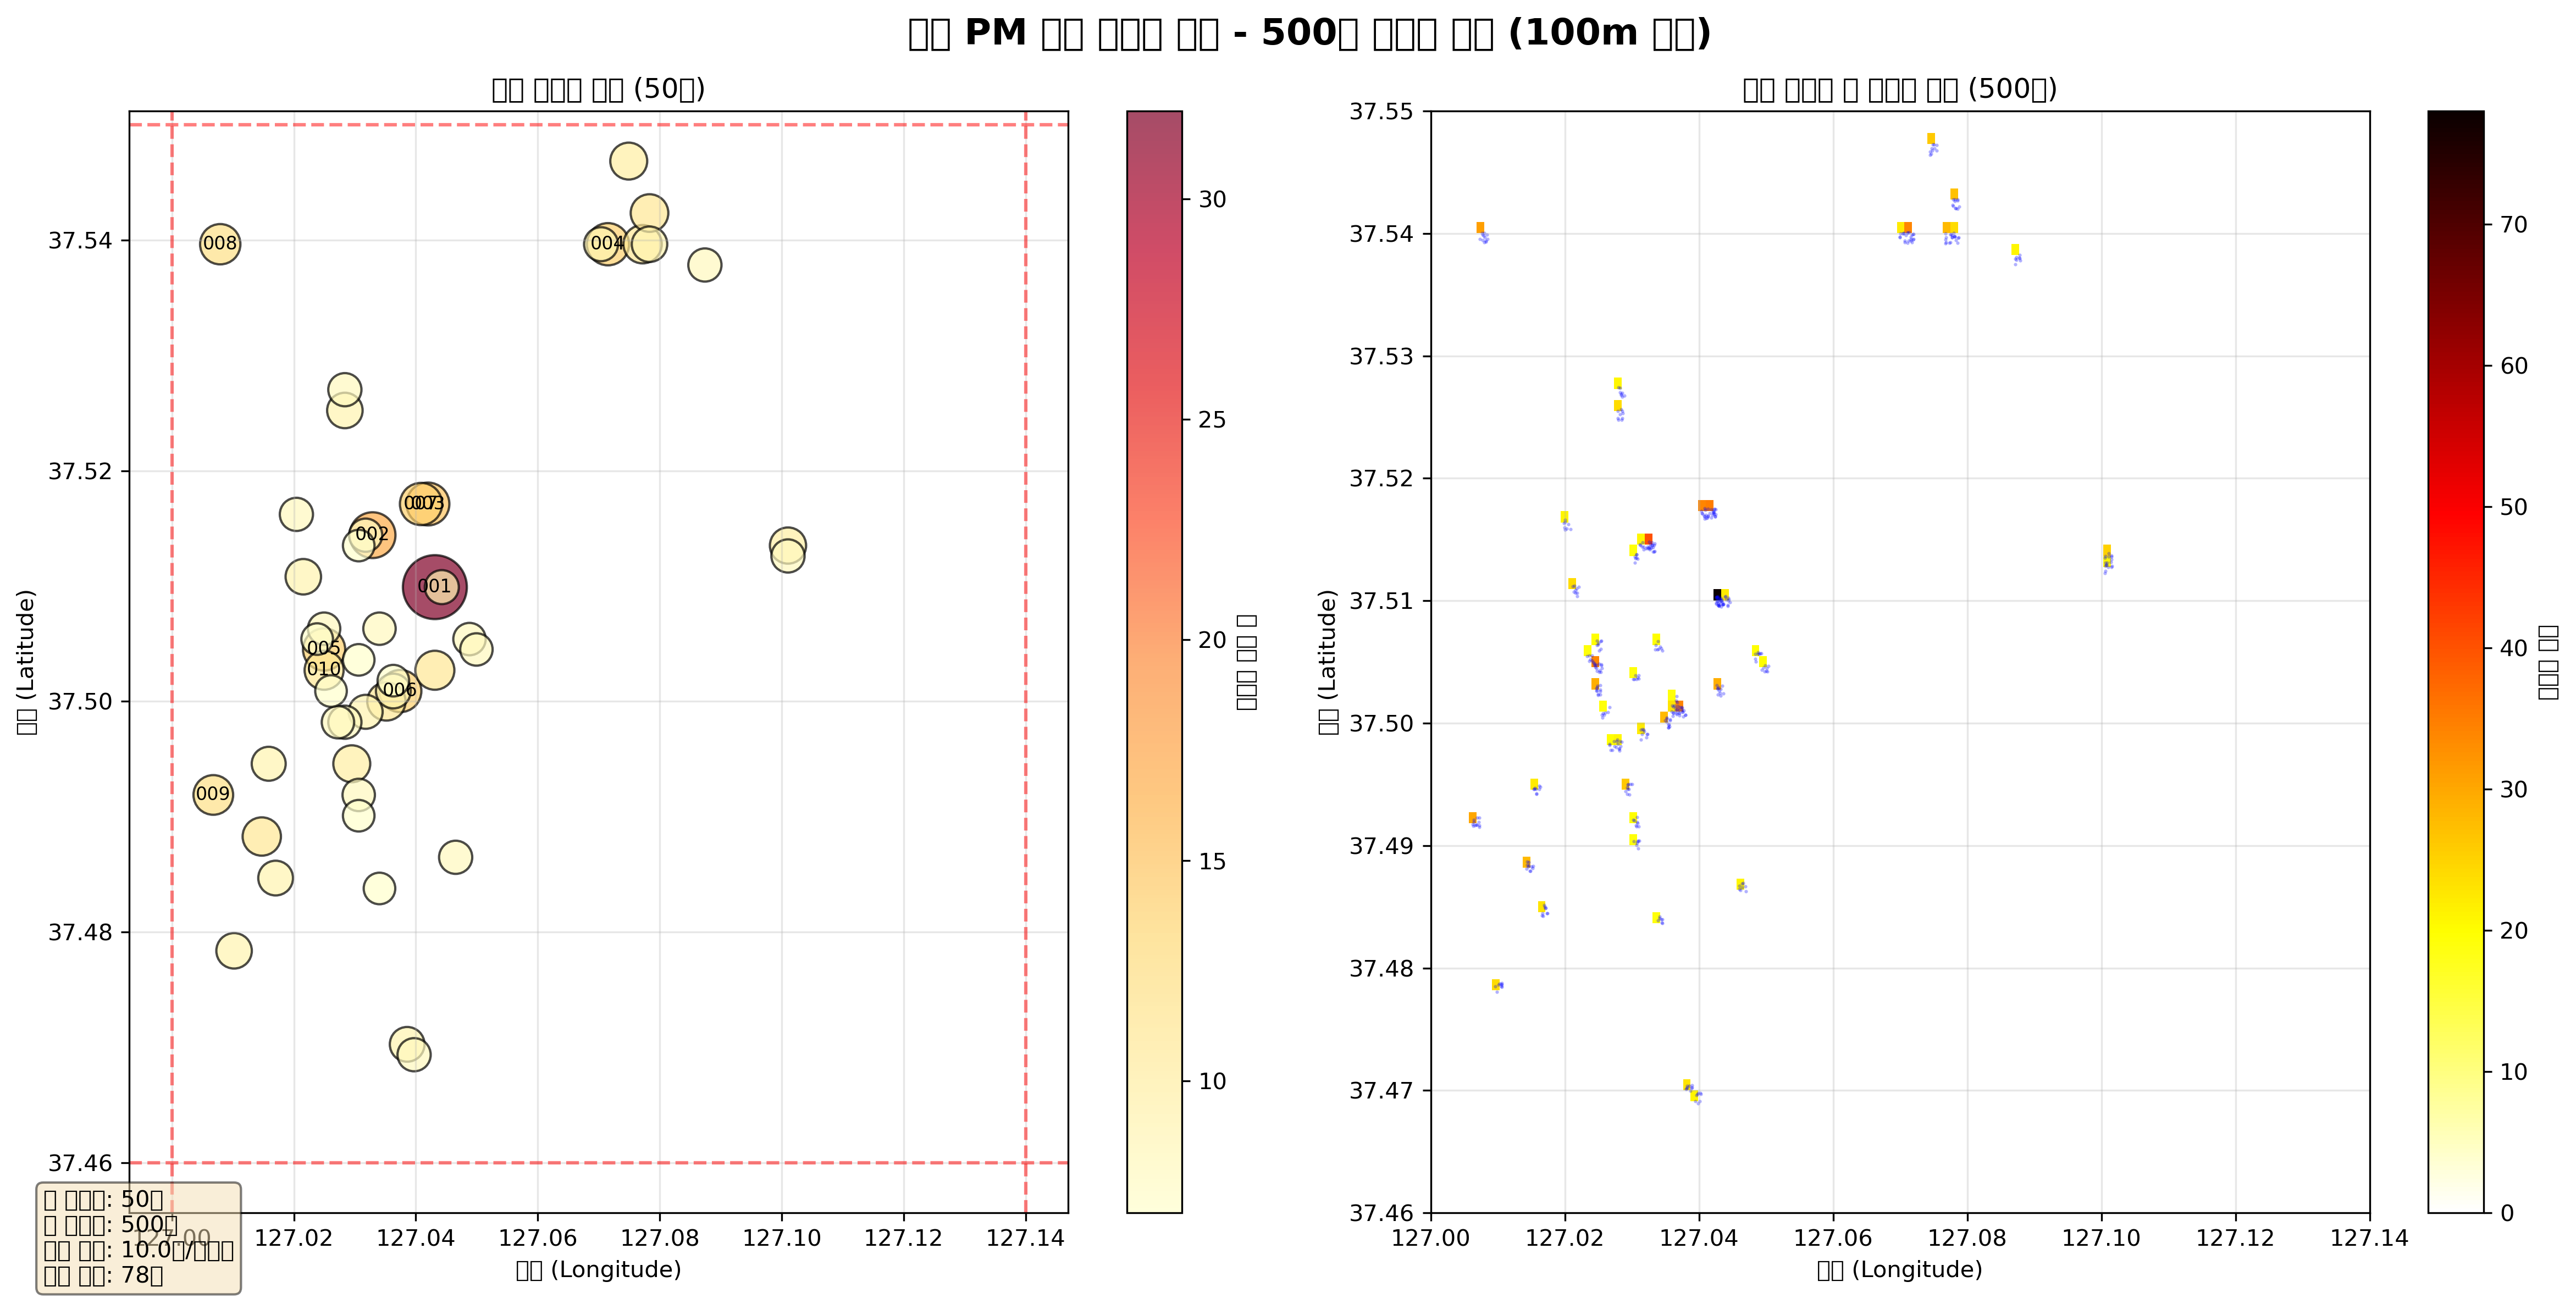

The table this chart was drawn from, first rows:
station_id, station_name, center_lat, center_lon, n_kickboards, grid_size_m, demand
VS_0001, 가상정거장_1, 37.51, 127, 32, 100, 78
VS_0002, 가상정거장_2, 37.51, 127, 17, 100, 40
VS_0003, 가상정거장_3, 37.52, 127, 15, 100, 35
VS_0004, 가상정거장_4, 37.54, 127.1, 14, 100, 34
VS_0005, 가상정거장_5, 37.5, 127, 14, 100, 34
VS_0006, 가상정거장_6, 37.5, 127, 14, 100, 34
VS_0007, 가상정거장_7, 37.52, 127, 14, 100, 34
VS_0008, 가상정거장_8, 37.54, 127, 12, 100, 31
VS_0009, 가상정거장_9, 37.49, 127, 12, 100, 30
VS_0010, 가상정거장_10, 37.5, 127, 11, 100, 29
VS_0011, 가상정거장_11, 37.5, 127, 11, 100, 29
VS_0012, 가상정거장_12, 37.49, 127, 11, 100, 28
VS_0013, 가상정거장_13, 37.54, 127.1, 11, 100, 28
VS_0014, 가상정거장_14, 37.5, 127, 11, 100, 28
VS_0015, 가상정거장_15, 37.54, 127.1, 11, 100, 27
VS_0016, 가상정거장_16, 37.49, 127, 10, 100, 26
VS_0017, 가상정거장_17, 37.55, 127.1, 10, 100, 26
VS_0018, 가상정거장_18, 37.51, 127.1, 10, 100, 25
VS_0019, 가상정거장_19, 37.54, 127.1, 9, 100, 24
VS_0020, 가상정거장_20, 37.51, 127, 9, 100, 24
VS_0021, 가상정거장_21, 37.53, 127, 9, 100, 24
VS_0022, 가상정거장_22, 37.48, 127, 9, 100, 24
VS_0023, 가상정거장_23, 37.48, 127, 9, 100, 23
VS_0024, 가상정거장_24, 37.47, 127, 9, 100, 23
VS_0025, 가상정거장_25, 37.5, 127, 9, 100, 23
VS_0026, 가상정거장_26, 37.54, 127.1, 9, 100, 22
VS_0027, 가상정거장_27, 37.5, 127, 9, 100, 22
VS_0028, 가상정거장_28, 37.49, 127, 9, 100, 22
VS_0029, 가상정거장_29, 37.51, 127, 9, 100, 22
VS_0030, 가상정거장_30, 37.52, 127, 8, 100, 21
VS_0031, 가상정거장_31, 37.49, 127, 8, 100, 21
VS_0032, 가상정거장_32, 37.47, 127, 8, 100, 21
VS_0033, 가상정거장_33, 37.54, 127.1, 8, 100, 21
VS_0034, 가상정거장_34, 37.5, 127, 8, 100, 21
VS_0035, 가상정거장_35, 37.53, 127, 8, 100, 21
VS_0036, 가상정거장_36, 37.51, 127.1, 8, 100, 21
VS_0037, 가상정거장_37, 37.51, 127, 8, 100, 21
VS_0038, 가상정거장_38, 37.49, 127, 8, 100, 20
VS_0039, 가상정거장_39, 37.51, 127, 8, 100, 20
VS_0040, 가상정거장_40, 37.5, 127, 8, 100, 20
VS_0041, 가상정거장_41, 37.5, 127, 8, 100, 20
VS_0042, 가상정거장_42, 37.51, 127, 8, 100, 20
VS_0043, 가상정거장_43, 37.51, 127, 8, 100, 20
VS_0044, 가상정거장_44, 37.5, 127, 7, 100, 19
VS_0045, 가상정거장_45, 37.49, 127, 7, 100, 19
VS_0046, 가상정거장_46, 37.51, 127, 7, 100, 19
VS_0047, 가상정거장_47, 37.5, 127, 7, 100, 19
VS_0048, 가상정거장_48, 37.51, 127, 7, 100, 19
VS_0049, 가상정거장_49, 37.5, 127, 7, 100, 19
VS_0050, 가상정거장_50, 37.48, 127, 7, 100, 19
